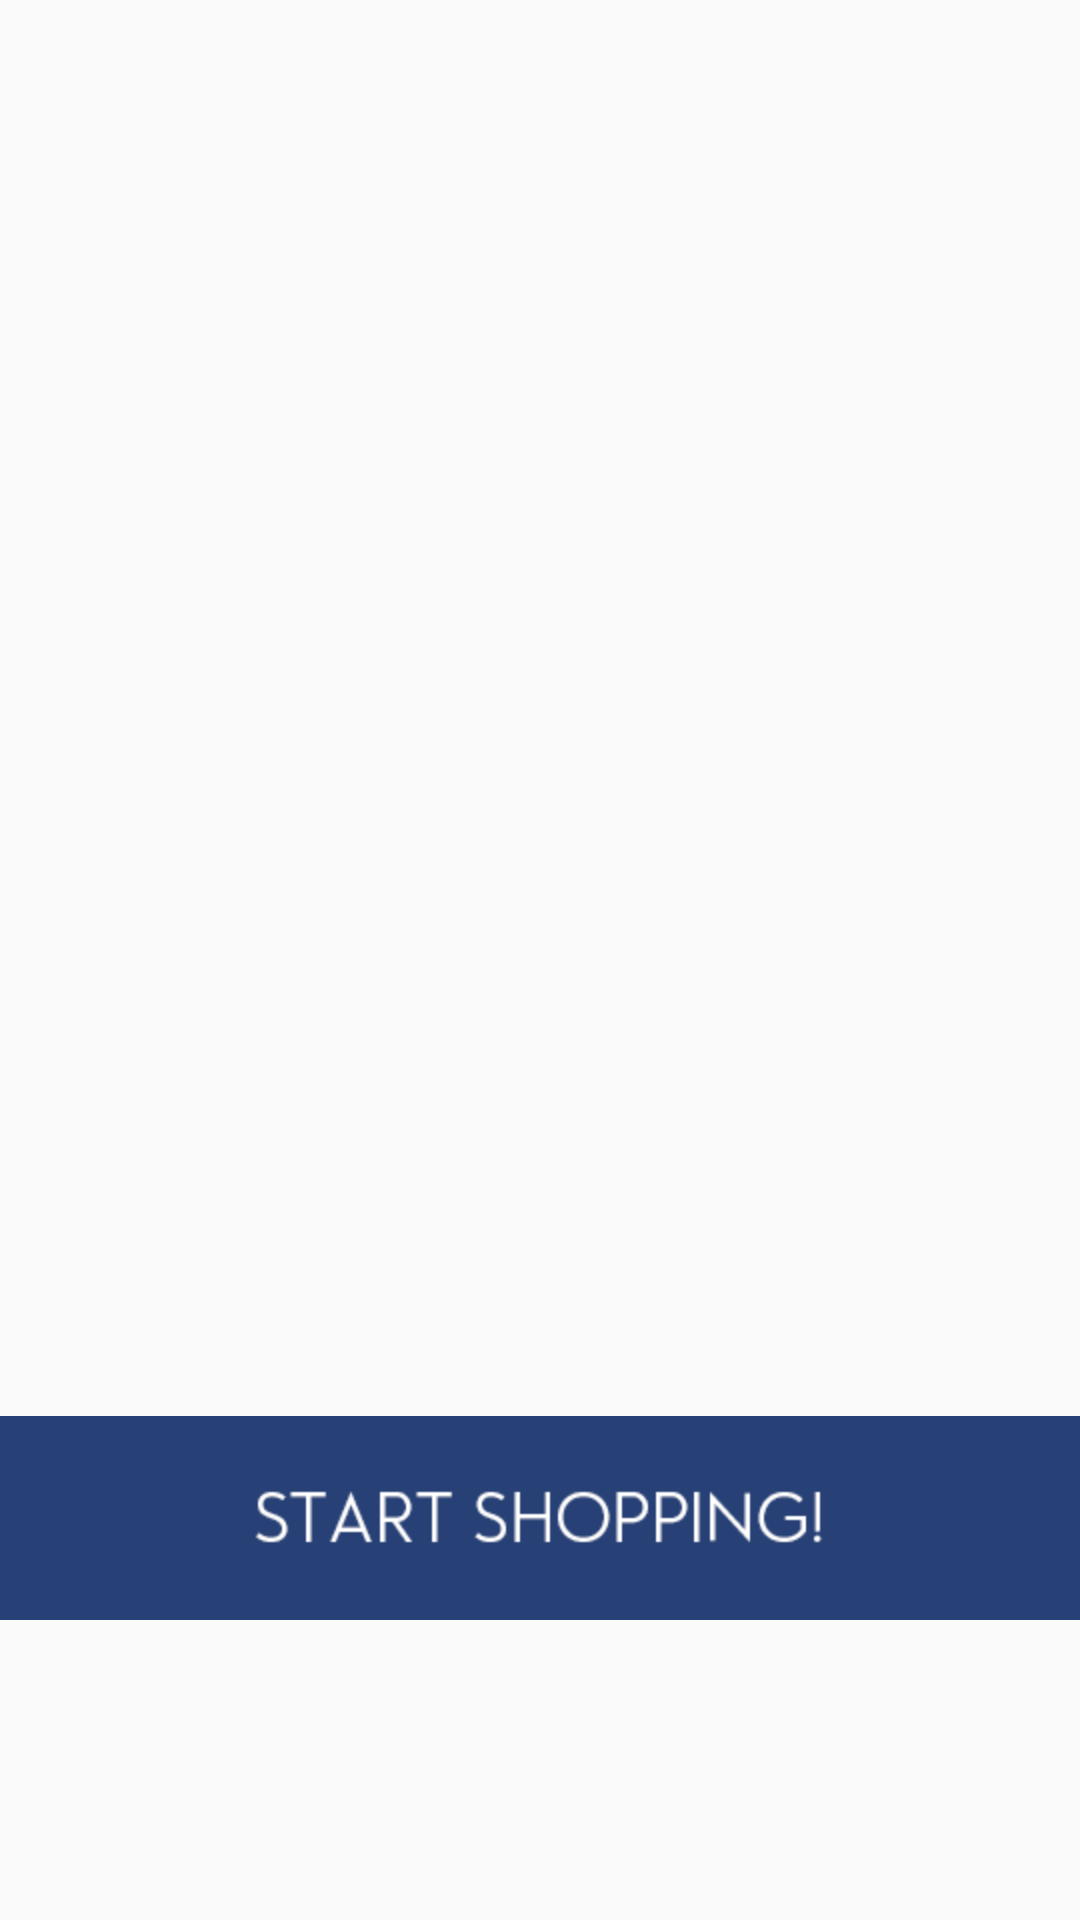

Write the Android layout XML for this screen, with the resource values it uses.
<!-- AndroidManifest.xml: application theme AppTheme -->
<!-- res/layout/activity_watch.xml -->
<RelativeLayout xmlns:android="http://schemas.android.com/apk/res/android"
    xmlns:tools="http://schemas.android.com/tools"
    android:layout_width="match_parent"
    android:layout_height="match_parent"
    android:paddingLeft="@dimen/activity_horizontal_margin"
    android:paddingRight="@dimen/activity_horizontal_margin"
    android:paddingTop="@dimen/activity_vertical_margin"
    android:paddingBottom="@dimen/activity_vertical_margin"
    tools:context="com.example.k.test.WatchActivity"

    android:id="@+id/targetstore">

    <LinearLayout
        android:layout_width="match_parent"
        android:layout_height="match_parent"
        android:orientation="vertical">

    <LinearLayout
        android:layout_width="match_parent"
        android:layout_height="466dp"
        android:orientation="vertical">
    </LinearLayout>


    <ImageButton
        android:layout_width="wrap_content"
        android:layout_height="80dp"

        android:id="@+id/togos"

        android:src="@drawable/togos"
        />

    </LinearLayout>
</RelativeLayout>
<!-- resources referenced by this layout -->
<resources>
  <!-- drawable togos: png bitmap (drawable-hdpi, 35235 bytes) -->
  <style name="AppTheme" parent="Theme.AppCompat.Light.DarkActionBar">
          
          <item name="android:actionBarStyle">@style/MyActionBarTheme</item>
      </style>
  <style name="MyActionBarTheme" parent="@android:style/Widget.Holo.Light.ActionBar">
          <item name="android:background">#274176</item>
          <item name="android:titleTextStyle">@style/NoTitleText</item>
      </style>
  <style name="NoTitleText">
          <item name="android:textSize">0sp</item>
          <item name="android:textColor">#00000000</item>
      </style>
</resources>
